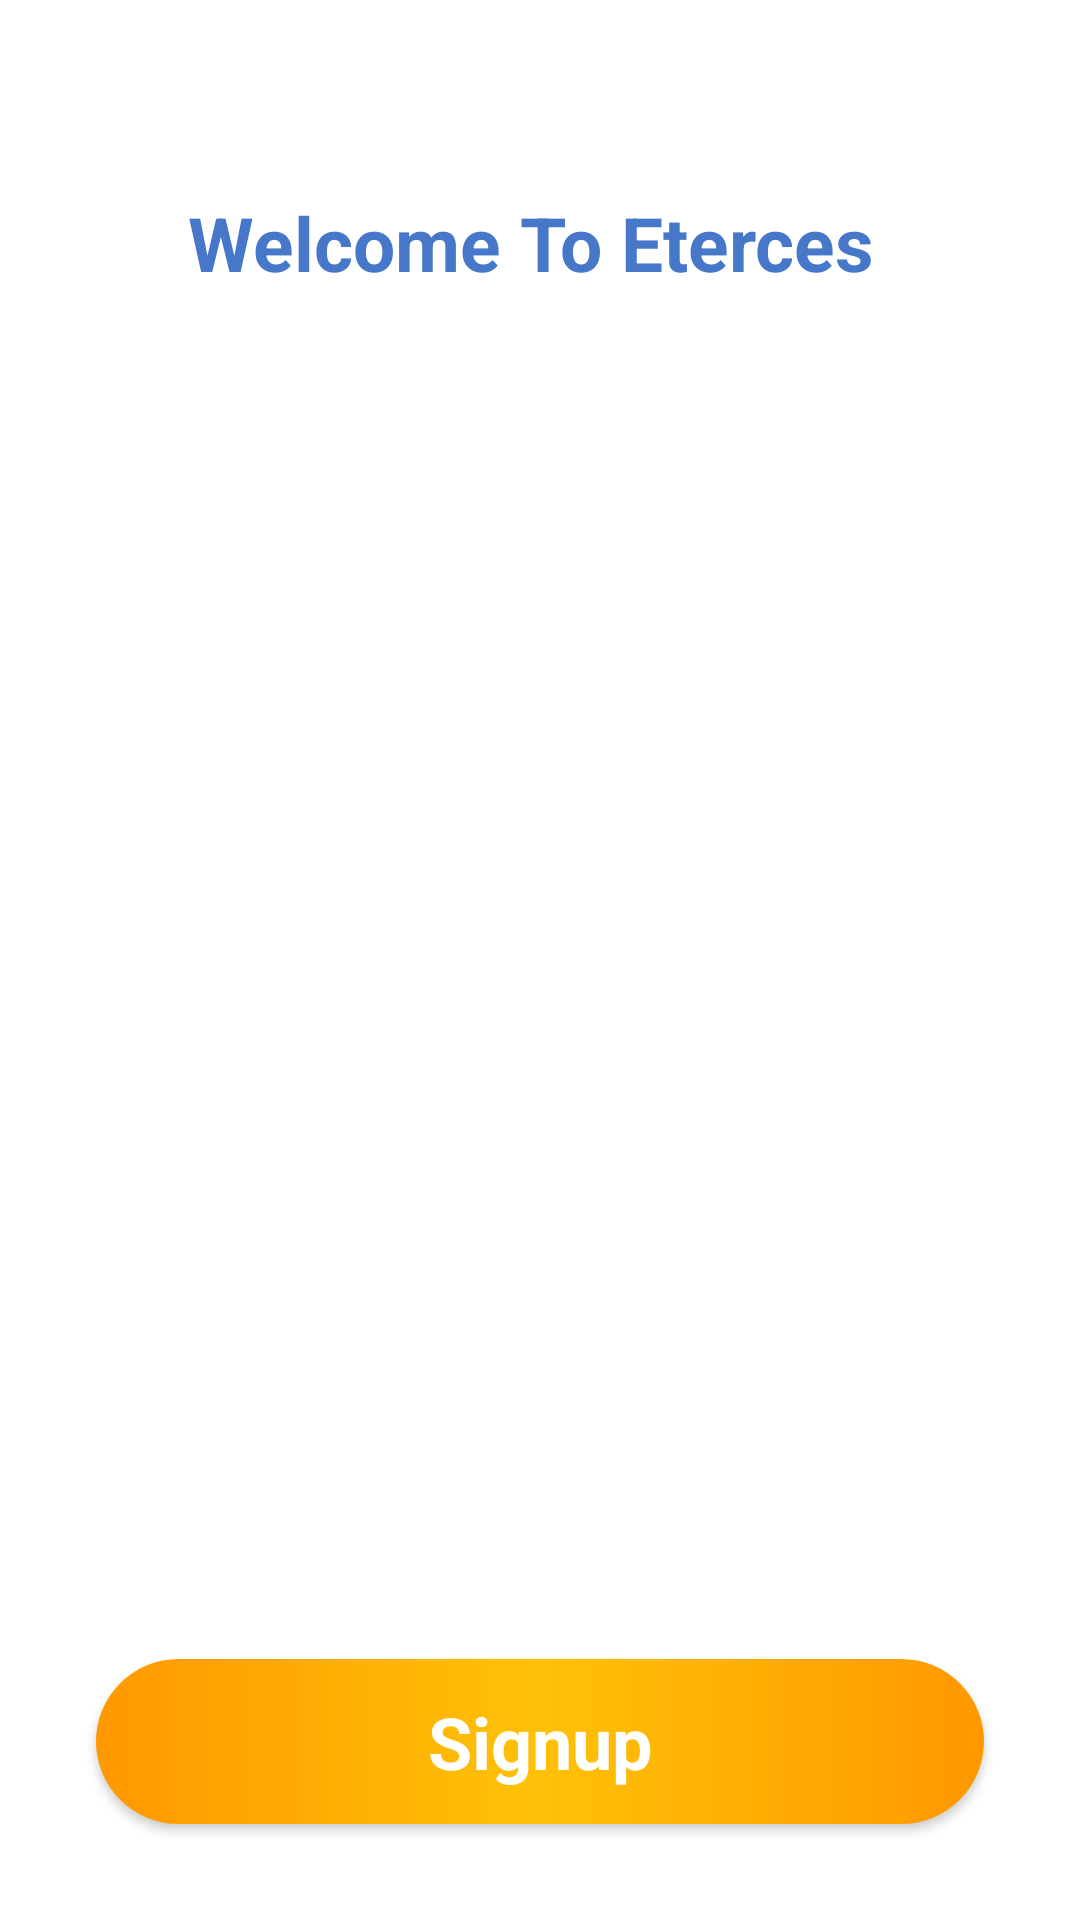

The Android layout XML behind this screen, and the referenced resources:
<!-- AndroidManifest.xml: application theme Theme.Material_design01 -->
<!-- res/layout/activity_into.xml -->
<?xml version="1.0" encoding="utf-8"?>
<androidx.constraintlayout.widget.ConstraintLayout xmlns:android="http://schemas.android.com/apk/res/android"
    xmlns:app="http://schemas.android.com/apk/res-auto"
    xmlns:tools="http://schemas.android.com/tools"
    android:layout_width="match_parent"
    android:layout_height="match_parent"
    android:background="#FFFFFF"
    tools:context=".MainActivity">

    <ImageView
        android:id="@+id/imageView"
        android:layout_width="wrap_content"
        android:layout_height="wrap_content"
        android:scaleType="fitXY"
        app:layout_constraintBottom_toBottomOf="parent"
        app:layout_constraintEnd_toEndOf="parent"
        app:layout_constraintHorizontal_bias="0.0"
        app:layout_constraintStart_toStartOf="parent"
        app:srcCompat="@drawable/background_intro" />

    <Button
        android:id="@+id/button"
        android:layout_width="match_parent"
        android:layout_height="55dp"
        android:layout_marginStart="32dp"
        android:layout_marginEnd="32dp"
        android:layout_marginBottom="32dp"
        android:text="Signup"
        android:background="@drawable/andnkdn"
        android:textSize="24sp"
        android:textStyle="bold"
        android:textColor="@color/white"
        style="@android:style/Widget.Button"
        app:layout_constraintBottom_toBottomOf="parent"
        app:layout_constraintEnd_toEndOf="parent"
        app:layout_constraintStart_toStartOf="parent" />

    <Button
        android:id="@+id/button2"
        style="@android:style/Widget.Button"
        android:layout_width="match_parent"
        android:layout_height="55dp"
        android:layout_marginStart="32dp"
        android:layout_marginTop="342dp"
        android:layout_marginEnd="32dp"
        android:background="@drawable/andnkdn"
        android:text="Login"
        android:textColor="@color/white"
        android:textSize="24sp"
        android:textStyle="bold"
        app:layout_constraintBottom_toTopOf="@+id/button"
        app:layout_constraintEnd_toEndOf="parent"
        app:layout_constraintHorizontal_bias="0.0"
        app:layout_constraintStart_toStartOf="parent"
        app:layout_constraintTop_toTopOf="@+id/imageView" />

    <TextView
        android:id="@+id/textView"
        android:layout_width="wrap_content"
        android:layout_height="wrap_content"
        android:layout_marginStart="70dp"
        android:layout_marginEnd="70dp"
        android:layout_marginBottom="32dp"
        android:text="This is Simple Text View Here you can enter anyt text that you want ."
        android:textAlignment="center"
        android:textColor="@color/white"
        android:textSize="20sp"
        app:layout_constraintBottom_toTopOf="@+id/button2"
        app:layout_constraintEnd_toEndOf="parent"
        app:layout_constraintStart_toStartOf="parent" />

    <ImageView
        android:id="@+id/imageView2"
        android:layout_width="wrap_content"
        android:layout_height="wrap_content"
        android:layout_marginTop="32dp"
        app:layout_constraintEnd_toEndOf="parent"
        app:layout_constraintStart_toStartOf="parent"
        app:layout_constraintTop_toTopOf="parent"
        app:srcCompat="@drawable/logo" />

    <TextView
        android:id="@+id/textView2"
        android:layout_width="wrap_content"
        android:layout_height="wrap_content"
        android:layout_marginTop="32dp"
        android:text="Welcome To Eterces "
        android:textStyle="bold"
        android:textSize="25sp"
        android:textColor="#4777C9"
        app:layout_constraintEnd_toEndOf="@+id/imageView2"
        app:layout_constraintStart_toStartOf="@+id/imageView2"
        app:layout_constraintTop_toBottomOf="@+id/imageView2" />

</androidx.constraintlayout.widget.ConstraintLayout>
<!-- resources referenced by this layout -->
<resources>
  <!-- drawable andnkdn (drawable) -->
  <?xml version="1.0" encoding="utf-8"?>
  <selector xmlns:android="http://schemas.android.com/apk/res/android">
      <item>
          <shape android:shape="rectangle">
              <corners android:radius="50dp"/>
              <gradient android:angle="0" android:startColor="#FF9800" android:centerColor="#FFC107" android:endColor="#FF9800"></gradient>
  
  
          </shape>
      </item>
  
  </selector>
  <style name="Theme.Material_design01" parent="Theme.AppCompat.NoActionBar">
          
          <item name="colorPrimary">@color/purple_500</item>
          <item name="colorPrimaryVariant">@color/purple_700</item>
          <item name="colorOnPrimary">@color/white</item>
          
          <item name="colorSecondary">@color/teal_200</item>
          <item name="colorSecondaryVariant">@color/teal_700</item>
          <item name="colorOnSecondary">@color/black</item>
          
          <item name="android:statusBarColor" tools:targetApi="l">?attr/colorPrimaryVariant</item>
          
      </style>
  <!-- not gathered from this repository: default colours our renderer supplied (Android Studio template values) -->
  <color name="purple_500">#FF6200EE</color>
  <color name="purple_700">#FF3700B3</color>
  <color name="teal_200">#FF03DAC5</color>
  <color name="teal_700">#FF018786</color>
  <color name="black">#FF000000</color>
  <color name="white">#FFFFFFFF</color>
</resources>
